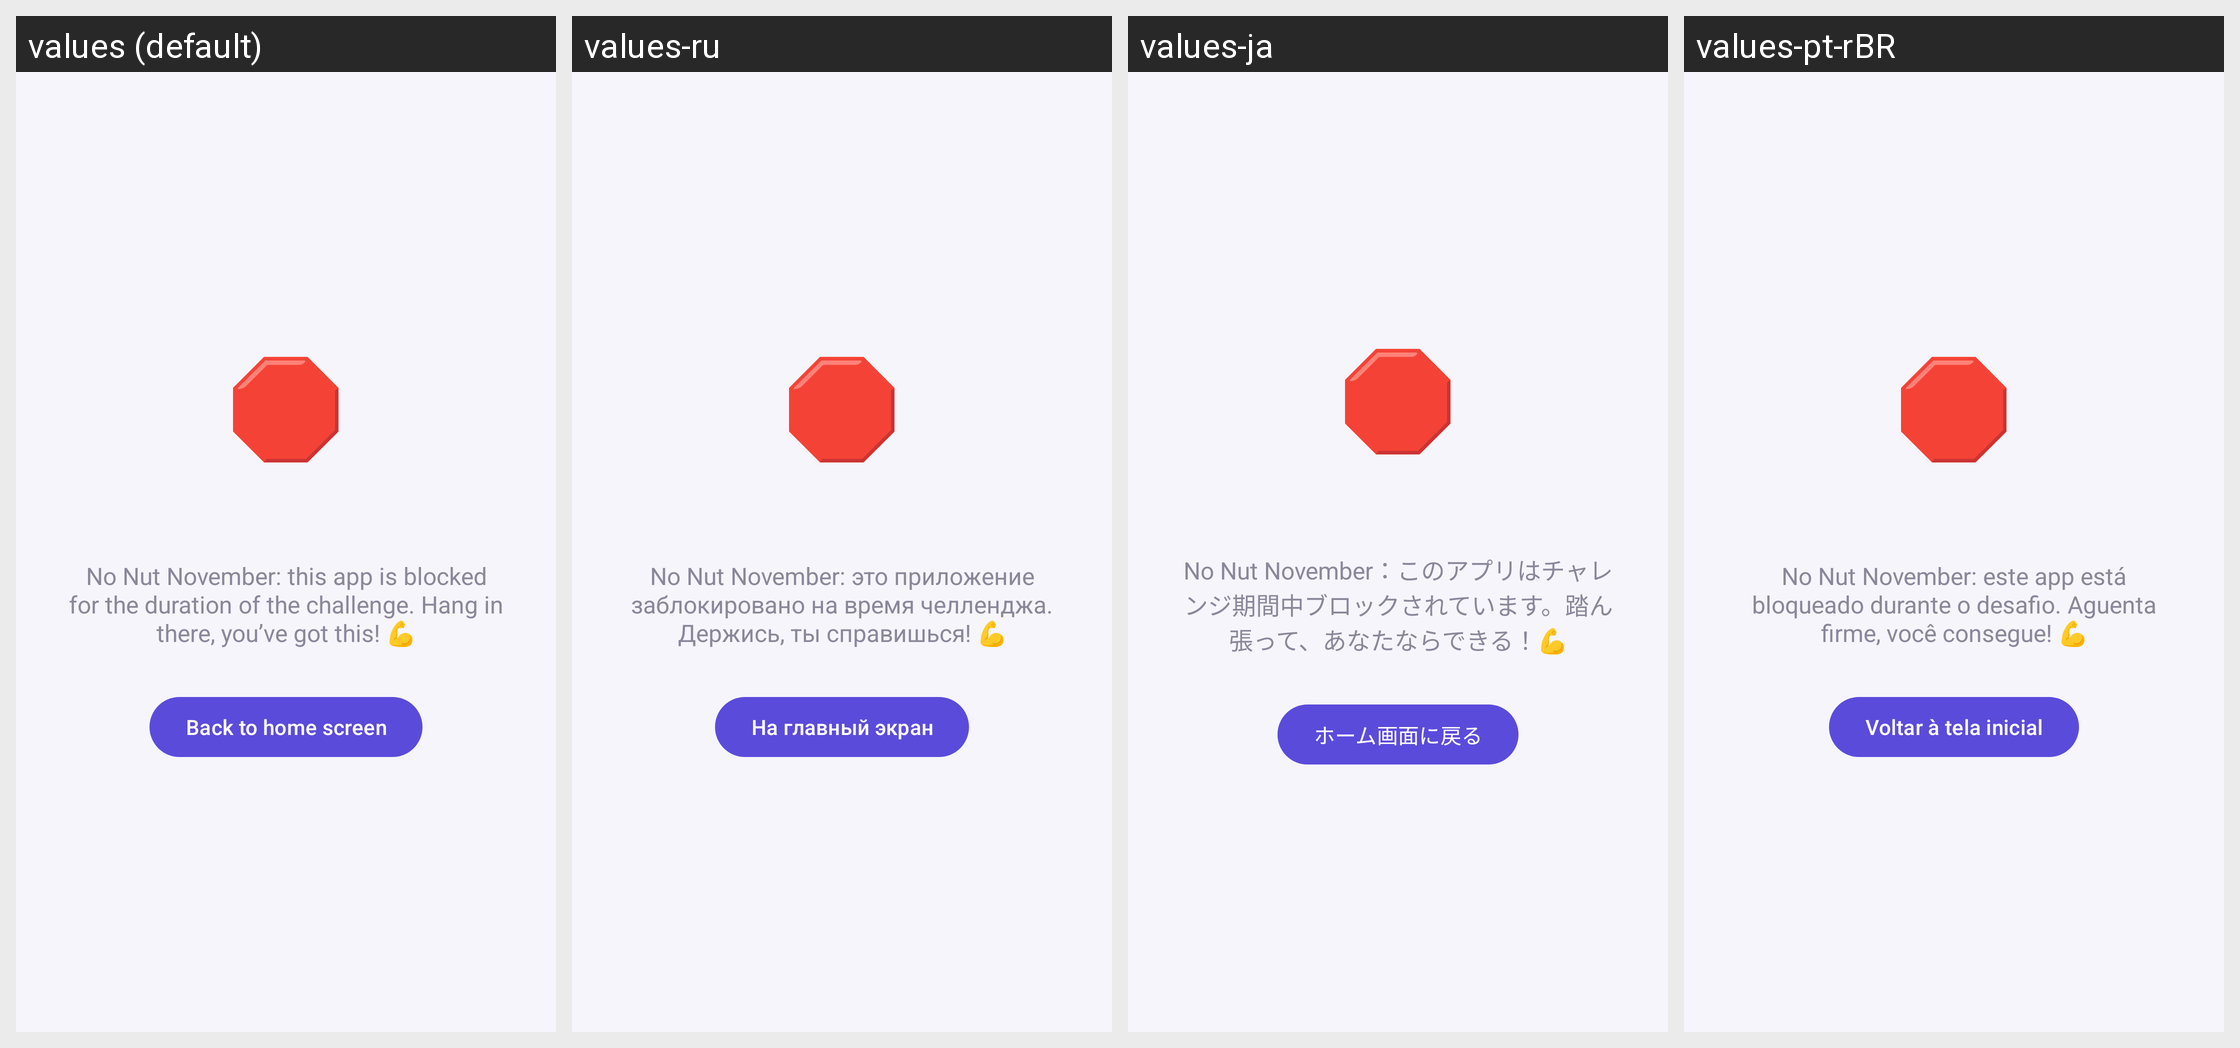

Locale-by-locale string values for the Android screen shown in this grid:
Android screen res/layout/activity_blocked.xml rendered under 4 locales, left to right: values (default), values-ru, values-ja, values-pt-rBR. Device: Nexus 5 (rendered at 1080×1920; each locale shown at half size, 540×960, under a caption strip naming it); theme Theme.PBlock.
Other locales in the repository, not shown: values-de, values-hu, values-zh-rCN.
Strings drawn on this screen, with the default value and each locale's value (text and hints the layout hard-codes, and strings that could not be matched under every locale, appear in the picture but are not listed):

blocked_emoji
  values: 🛑
  values-ru: 🛑  [not translated; the default value is used]
  values-ja: 🛑  [not translated; the default value is used]
  values-pt-rBR: 🛑  [not translated; the default value is used]

blocked_text
  values: No Nut November: this app is blocked for the duration of the challenge. Hang in there, you’ve got this! 💪
  values-ru: No Nut November: это приложение заблокировано на время челленджа. Держись, ты справишься! 💪
  values-ja: No Nut November：このアプリはチャレンジ期間中ブロックされています。踏ん張って、あなたならできる！💪
  values-pt-rBR: No Nut November: este app está bloqueado durante o desafio. Aguenta firme, você consegue! 💪

btn_home
  values: Back to home screen
  values-ru: На главный экран
  values-ja: ホーム画面に戻る
  values-pt-rBR: Voltar à tela inicial
